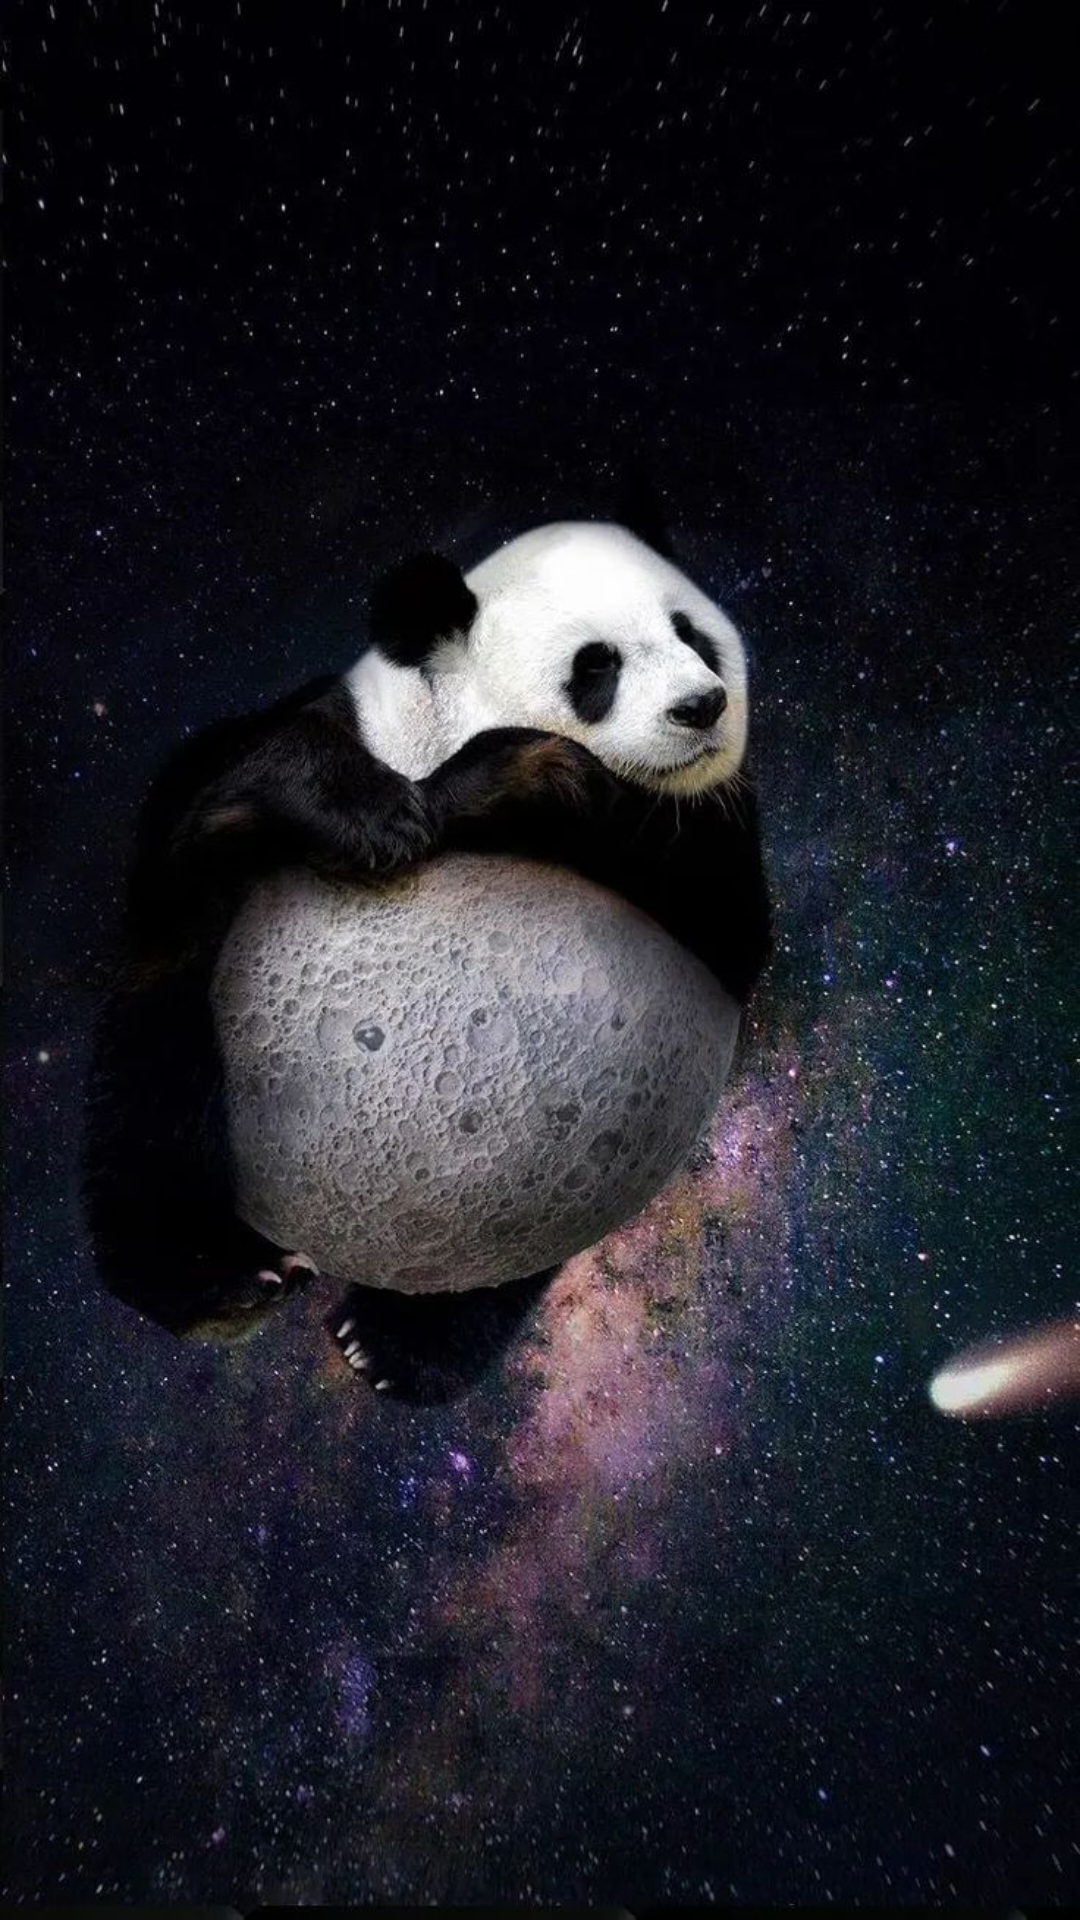

This screen was rendered from an Android layout file. Write that file and the resources it references.
<!-- AndroidManifest.xml: application theme Theme.MyLoginApps -->
<!-- res/layout/activity_home_page.xml -->
<?xml version="1.0" encoding="utf-8"?>
<androidx.constraintlayout.widget.ConstraintLayout xmlns:android="http://schemas.android.com/apk/res/android"
    xmlns:app="http://schemas.android.com/apk/res-auto"
    xmlns:tools="http://schemas.android.com/tools"
    android:layout_width="match_parent"
    android:layout_height="match_parent"
    tools:context=".HomePage"
    android:background="@drawable/bghome">


    <TextView
        android:id="@+id/tvUsername"
        android:layout_width="wrap_content"
        android:layout_height="wrap_content"
        app:layout_constraintBottom_toBottomOf="parent"
        app:layout_constraintLeft_toLeftOf="parent"
        app:layout_constraintRight_toRightOf="parent"
        app:layout_constraintTop_toTopOf="parent"
        android:textColor="@color/white"
        android:textStyle="bold"
        android:textSize="40dp" />
</androidx.constraintlayout.widget.ConstraintLayout>
<!-- resources referenced by this layout -->
<resources>
  <color name="white">#FFFFFFFF</color>
  <!-- drawable bghome: jpg bitmap (drawable, 165551 bytes) -->
  <style name="Theme.MyLoginApps" parent="Theme.MaterialComponents.DayNight.DarkActionBar">
          
          <item name="colorPrimary">@color/purple_500</item>
          <item name="colorPrimaryVariant">@color/purple_700</item>
          <item name="colorOnPrimary">@color/white</item>
          
          <item name="colorSecondary">@color/teal_200</item>
          <item name="colorSecondaryVariant">@color/teal_700</item>
          <item name="colorOnSecondary">@color/black</item>
          
          <item name="android:statusBarColor" tools:targetApi="l">?attr/colorPrimaryVariant</item>
          
      </style>
  <color name="purple_500">#FF6200EE</color>
  <color name="purple_700">#FF3700B3</color>
  <color name="teal_200">#FF03DAC5</color>
  <color name="teal_700">#FF018786</color>
  <color name="black">#FF000000</color>
</resources>
